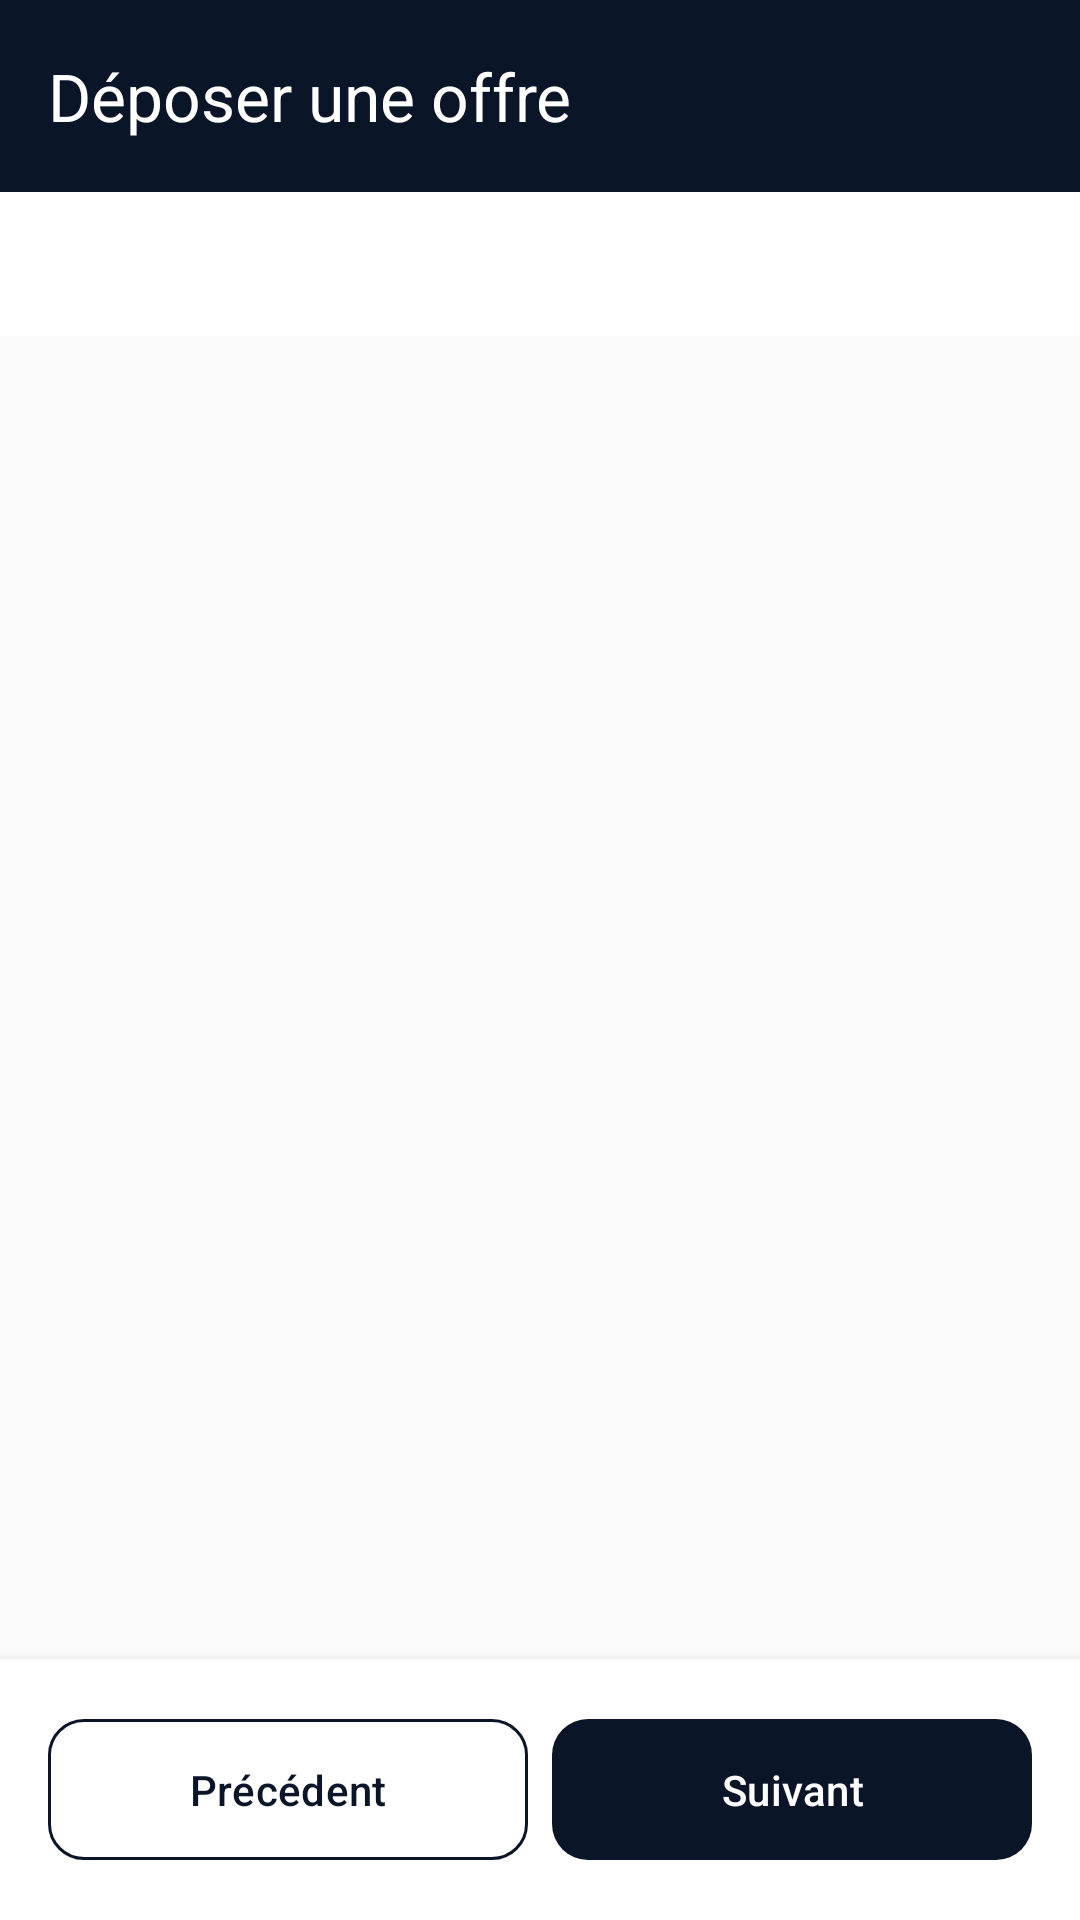

Here is an Android app screen rendered from its layout file. Give the layout XML and the strings, colors and styles it references.
<!-- AndroidManifest.xml: application theme Theme.AlMizan -->
<!-- res/layout/activity_soumission.xml -->
<?xml version="1.0" encoding="utf-8"?>
<LinearLayout xmlns:android="http://schemas.android.com/apk/res/android"
    xmlns:app="http://schemas.android.com/apk/res-auto"
    android:layout_width="match_parent"
    android:layout_height="match_parent"
    android:orientation="vertical"
    android:background="?android:attr/colorBackground">

    
    <com.google.android.material.appbar.MaterialToolbar
        android:id="@+id/toolbar"
        android:layout_width="match_parent"
        android:layout_height="?attr/actionBarSize"
        style="@style/Widget.AlMizan.Toolbar"
        app:title="@string/soumission_title"
        app:navigationIcon="@drawable/ic_back"/>

    
    <com.google.android.material.tabs.TabLayout
        android:id="@+id/tabLayout"
        android:layout_width="match_parent"
        android:layout_height="wrap_content"
        app:tabIndicatorColor="?attr/colorPrimary"
        app:tabIndicatorHeight="3dp"
        app:tabSelectedTextColor="?attr/colorPrimary"
        app:tabTextColor="?attr/colorOnSurfaceVariant"
        android:background="?attr/colorSurface"
        app:tabTextAppearance="?attr/textAppearanceLabelLarge"/>

    
    <androidx.viewpager2.widget.ViewPager2
        android:id="@+id/viewPager"
        android:layout_width="match_parent"
        android:layout_height="0dp"
        android:layout_weight="1"/>

    <ProgressBar
        android:id="@+id/progressBar"
        android:layout_width="wrap_content"
        android:layout_height="wrap_content"
        android:layout_gravity="center_horizontal"
        android:indeterminateTint="?attr/colorPrimary"
        android:visibility="gone"/>

    
    <LinearLayout
        android:layout_width="match_parent"
        android:layout_height="wrap_content"
        android:orientation="horizontal"
        android:padding="@dimen/spacing_md"
        android:background="?attr/colorSurface"
        android:elevation="6dp">

        <com.google.android.material.button.MaterialButton
            android:id="@+id/btnPrev"
            android:layout_width="0dp"
            android:layout_height="wrap_content"
            android:layout_weight="1"
            android:layout_marginEnd="@dimen/spacing_sm"
            android:text="@string/btn_prev"
            style="@style/Widget.AlMizan.Button.Outlined"/>

        <com.google.android.material.button.MaterialButton
            android:id="@+id/btnNext"
            android:layout_width="0dp"
            android:layout_height="wrap_content"
            android:layout_weight="1"
            android:text="@string/btn_next"
            style="@style/Widget.AlMizan.Button"/>
    </LinearLayout>

</LinearLayout>
<!-- resources referenced by this layout -->
<resources>
  <dimen name="spacing_md">16dp</dimen>
  <dimen name="spacing_sm">8dp</dimen>
  <string name="btn_next">Suivant</string>
  <string name="btn_prev">Précédent</string>
  <string name="soumission_title">Déposer une offre</string>
  <style name="Widget.AlMizan.Button" parent="Widget.Material3.Button">
          <item name="backgroundTint">@color/sovereign_navy</item>
          <item name="android:textColor">@color/neutral_white</item>
          <item name="cornerRadius">12dp</item>
          <item name="android:textSize">14sp</item>
          <item name="android:fontFamily">sans-serif-medium</item>
          <item name="android:paddingTop">14dp</item>
          <item name="android:paddingBottom">14dp</item>
          <item name="rippleColor">@color/sovereign_royal</item>
      </style>
  <style name="Widget.AlMizan.Button.Outlined" parent="Widget.Material3.Button.OutlinedButton">
          <item name="strokeColor">@color/sovereign_navy</item>
          <item name="android:textColor">@color/sovereign_navy</item>
          <item name="cornerRadius">12dp</item>
          <item name="android:paddingTop">14dp</item>
          <item name="android:paddingBottom">14dp</item>
      </style>
  <style name="Widget.AlMizan.Toolbar" parent="Widget.Material3.Toolbar">
          <item name="android:background">@color/sovereign_navy</item>
          <item name="titleTextColor">@color/neutral_white</item>
          <item name="subtitleTextColor">@color/neutral_medium</item>
      </style>
  <color name="sovereign_navy">#0A1628</color>
  <color name="neutral_white">#FFFFFF</color>
  <color name="sovereign_royal">#1E3A5F</color>
  <color name="neutral_medium">#94A3B8</color>
  <color name="sovereign_gold">#C5A572</color>
  <color name="neutral_charcoal">#1E293B</color>
  <color name="neutral_ivory">#FAFAFA</color>
  <color name="semantic_error">#DC2626</color>
  <style name="ShapeSmall" parent="ShapeAppearance.Material3.SmallComponent">
          <item name="cornerSize">8dp</item>
      </style>
  <style name="ShapeMedium" parent="ShapeAppearance.Material3.MediumComponent">
          <item name="cornerSize">12dp</item>
      </style>
  <style name="ShapeLarge" parent="ShapeAppearance.Material3.LargeComponent">
          <item name="cornerSize">16dp</item>
      </style>
  <style name="Widget.AlMizan.TextInputLayout" parent="Widget.Material3.TextInputLayout.OutlinedBox">
          <item name="boxStrokeColor">@color/input_stroke_color</item>
          <item name="boxStrokeWidth">1dp</item>
          <item name="boxStrokeWidthFocused">2dp</item>
          <item name="boxCornerRadiusTopStart">8dp</item>
          <item name="boxCornerRadiusTopEnd">8dp</item>
          <item name="boxCornerRadiusBottomStart">8dp</item>
          <item name="boxCornerRadiusBottomEnd">8dp</item>
          <item name="hintTextColor">@color/neutral_dark</item>
          <item name="android:textColorHint">@color/neutral_medium</item>
      </style>
  <color name="neutral_dark">#475569</color>
</resources>
